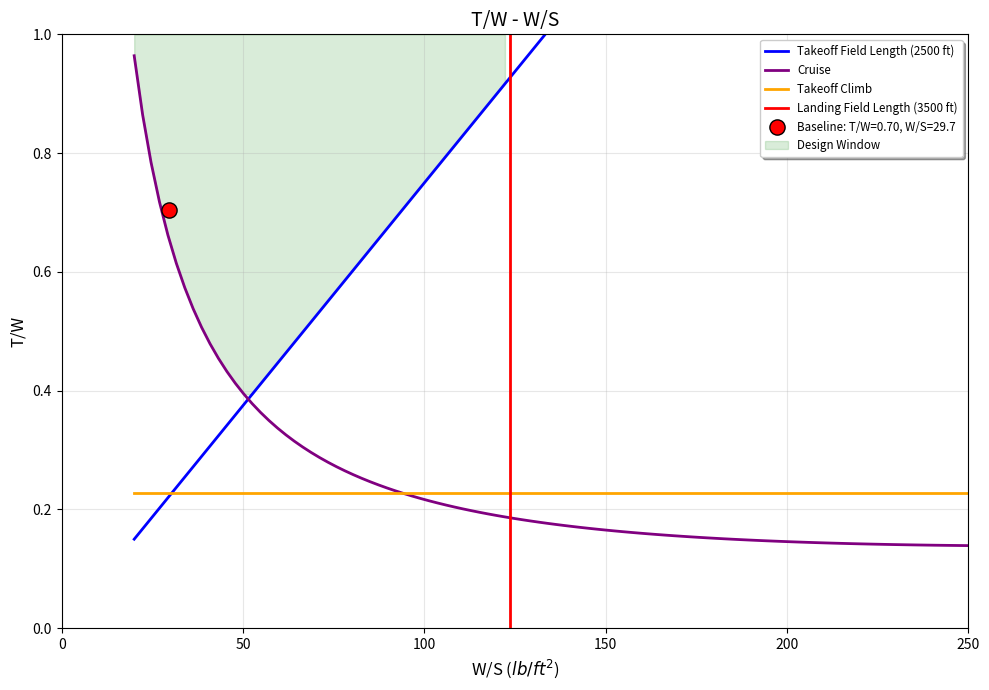

This chart was generated by the following Python code:
import numpy as np
import matplotlib.pyplot as plt

# --- 1. Constants and Atmospheric Data ---
AR = 2.80672
s_ref = 1053.94
S_wet = 2255.877
c_f = 0.0040
C_D_0 = c_f * (S_wet / s_ref)  
e = 0.8                        
rho_SL = 0.002377              # slugs/ft^3
rho_30k = 0.000891             
sigma_30k = rho_30k / rho_SL    
g = 32.174
k = 1/(np.pi * e * AR)                     

# --- 2. Mission Requirements ---
W_to = 31255.0                 
V_dash_knots = 589 * 1.6       
V_dash = V_dash_knots * 1.6878 
q_dash = 0.5 * rho_30k * V_dash**2

# Takeoff/Landing Parameters
s_to_req = 2500                # ft
s_land_req = 3500              # ft
CL_max_to = 2.0                
CL_max_land = 2.4              
Wl_Wto = 0.85

#Climb Requirements
k_s = 1.2
Vs_to = np.sqrt(2*W_to / (rho_SL * s_ref * CL_max_to))

SEROC_to = 200                 # ft/min
SEROC_approach = 500           # ft/min
G_to = (SEROC_to / 60) / (k_s * Vs_to)                     
# Come back to this one
# G_approach = (SEROC_approach / 60) / (k_s * Vs_to)                 

# --- 3. Baseline Design Point (Dry Thrust) ---
# Total dry thrust for 2x F404-GE-402 engines (~11,000 lbf each)
thrust_max_dry = 11000.0 * 2   

ws_baseline = W_to / s_ref
tw_baseline_dry = thrust_max_dry / W_to

# --- 4. Constraint Calculations ---
WS = np.linspace(20, 250, 100)

# A. Takeoff Field Length (TOFL)
K_to = 37.5
TW_tofl = (K_to * WS) / (1.0 * CL_max_to * s_to_req)

# B. Landing Field Length (LFL)
WS_max_land = (s_land_req * 1.0 * CL_max_land) / (80.0 * Wl_Wto) 

# C. Cruise / Dash (M1.6 at 30,000 ft)
thrust_lapse = sigma_30k**0.7 
TW_dash_alt = (q_dash * C_D_0 / WS) + (WS / (q_dash * np.pi * AR * e))
TW_dash_sl = TW_dash_alt / thrust_lapse

# D. Takeoff Climb
L_D_climb = 0.5 * np.sqrt(np.pi * AR * e / C_D_0) 
TW_climb = ((k_s**2 * C_D_0/CL_max_to) + k*(CL_max_to/k_s**2) + G_to) * np.ones_like(WS)

# --- 5. Plotting ---
plt.figure(figsize=(10, 7))

# Explicitly requested title and labels
plt.title('T/W - W/S', fontsize=14)
plt.xlabel('W/S ($lb/ft^2$)', fontsize=12)
plt.ylabel('T/W', fontsize=12)

# Plot Constraints
plt.plot(WS, TW_tofl, label=f'Takeoff Field Length ({s_to_req} ft)', color='blue', lw=2)
plt.plot(WS, TW_dash_sl, label='Cruise', color='purple', lw=2)
plt.plot(WS, TW_climb, label='Takeoff Climb', color='orange', ls='-', lw=2)
plt.axvline(x=WS_max_land, color='red', label=f'Landing Field Length ({s_land_req} ft)', lw=2)

# Plot Baseline Design Point (Dry Power Only)
plt.scatter(ws_baseline, tw_baseline_dry, color='red', edgecolor='black', s=120, zorder=5, 
            label=f'Baseline: T/W={tw_baseline_dry:.2f}, W/S={ws_baseline:.1f}')

# Shading Valid Region
y_min_valid = np.maximum(TW_tofl, TW_dash_sl)
y_min_valid = np.maximum(y_min_valid, TW_climb)
plt.fill_between(WS, y_min_valid, 1.0, where=(WS <= WS_max_land) & (y_min_valid <= 1.0), 
                 color='green', alpha=0.15, label='Design Window')

plt.grid(True, alpha=0.3)

# --- AXIS LIMITS ---
plt.ylim(0, 1.0) 
plt.xlim(0, 250)

# --- LEGEND ---
plt.legend(loc='upper right', frameon=True, shadow=True, fontsize='small')

plt.tight_layout()
plt.show()
